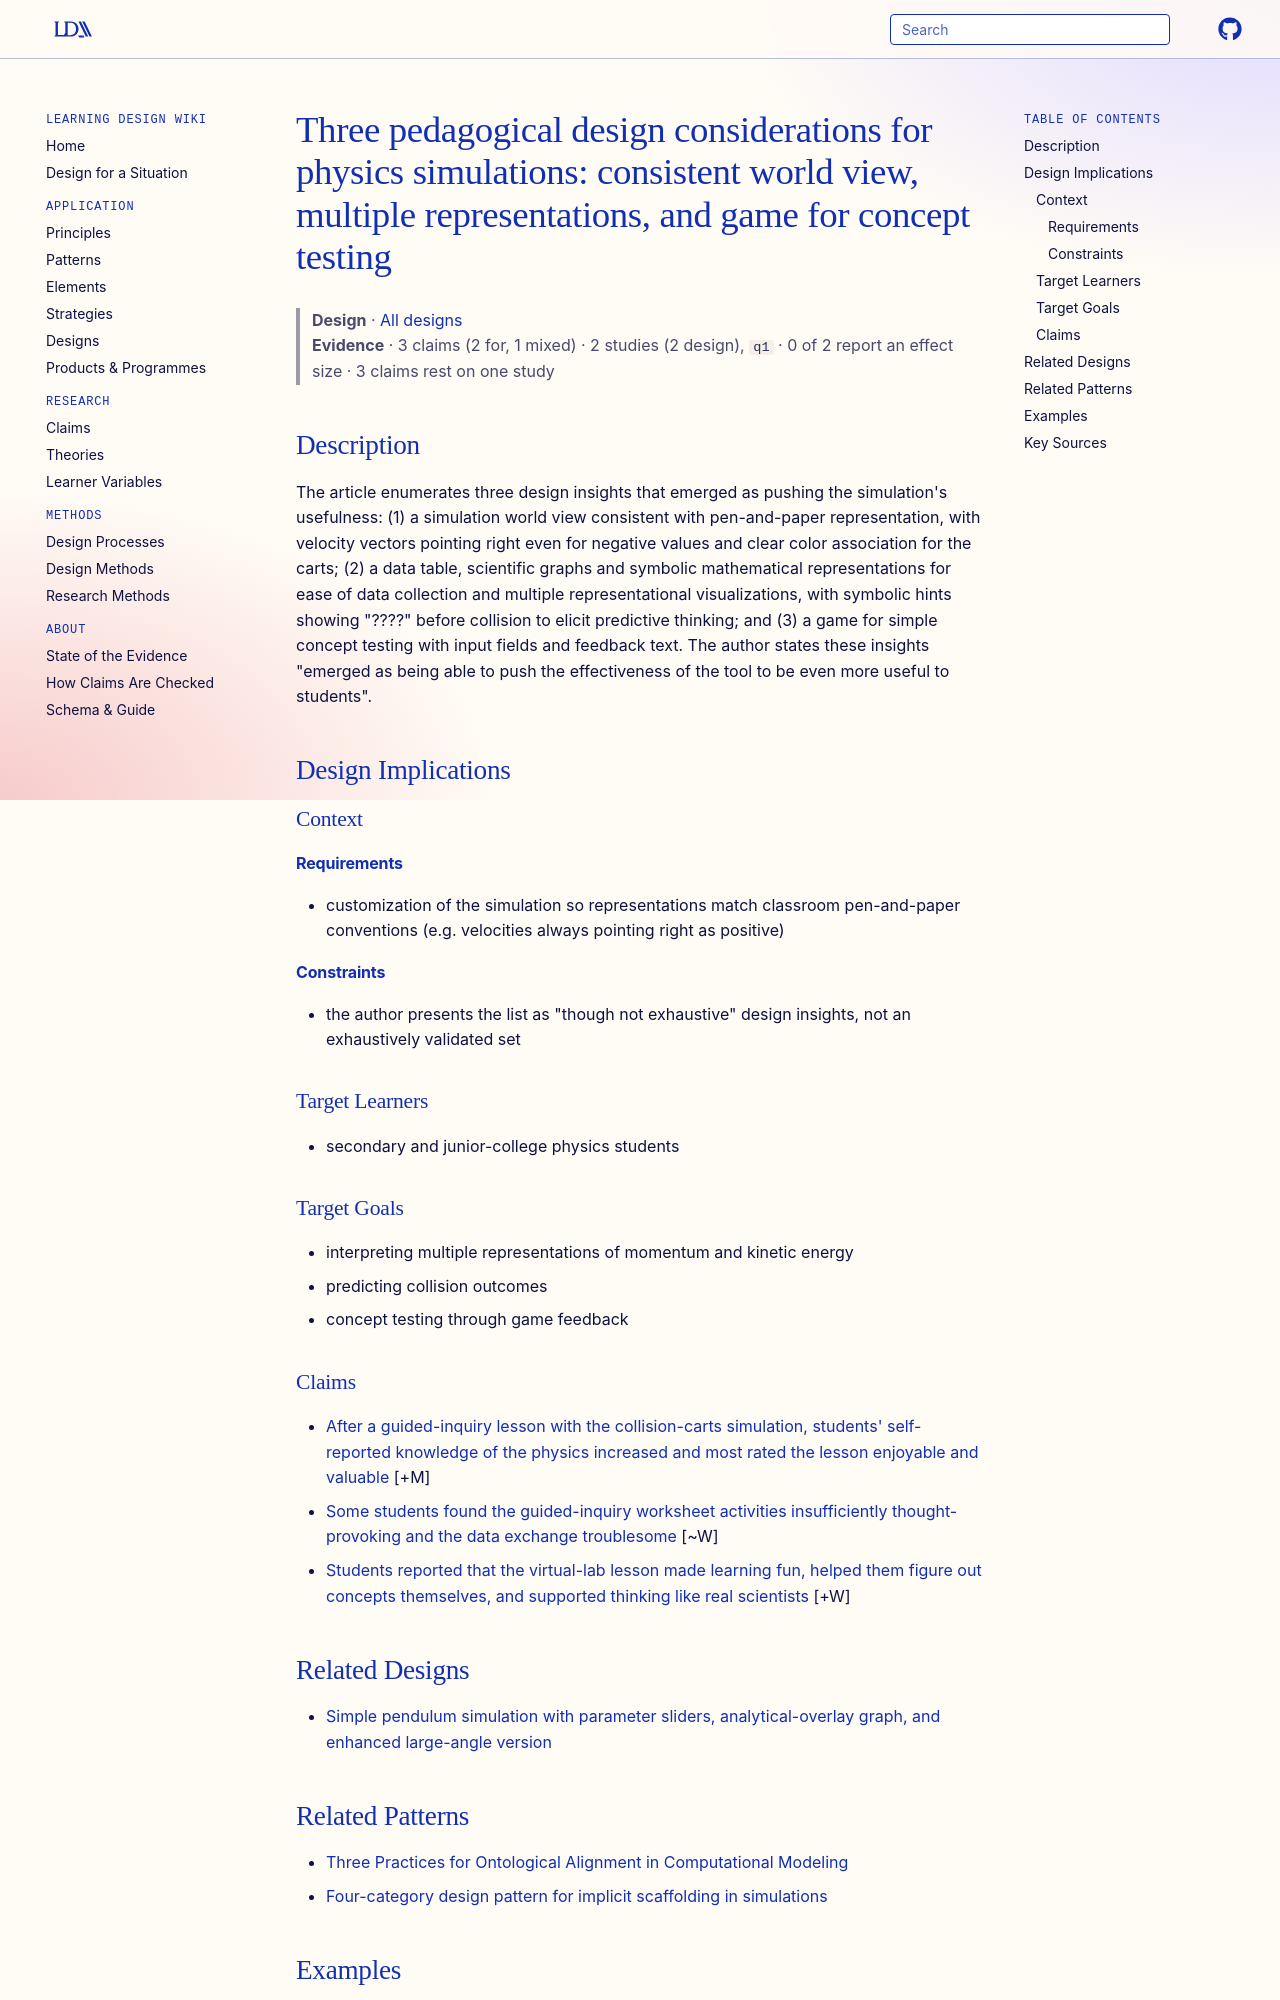

repository: Learning-Design-Alliance/learning-wiki · page: designs/three-pedagogical-simulation-design-considerations/index.html · generator: mkdocs

---
type: design
id: three-pedagogical-simulation-design-considerations
title: "Three pedagogical design considerations for physics simulations: consistent world view, multiple representations, and game for concept testing"
description: "The article enumerates three design insights that emerged as pushing the simulation's usefulness: (1) a simulation world view consistent with pen-and-paper representation, with velocity vectors pointing right even for..."
status: review
generated:
  by: "process:wiki-ingest"
  at: 2026-09-26
sources:
  - id: loo-kang-wee-2015
    resource: "http://iwant2study.org/ospsg/index.php/interactive-resources/physics/02-newtonian-mechanics/02-dynamics/46-one-dimension-collision-js-model"
    title: "Loo Kang WEE. (2015). One-Dimensional Collision Carts Computer Model and its Design Ideas for Productive Experiential Learning. http://iwant2study.org/ospsg/index.php/interactive-resources/physics/02-newtonian-mechanics/02-dynamics/46-one-dimension-collision-js-model"
    author: Loo Kang WEE
---

# Three pedagogical design considerations for physics simulations: consistent world view, multiple representations, and game for concept testing

> **Design** · [All designs](index.md)
> **Evidence** · 3 claims (2 for, 1 mixed) · 2 studies (2 design), `q1` · 0 of 2 report an effect size · 3 claims rest on one study

## Description
The article enumerates three design insights that emerged as pushing the simulation's usefulness: (1) a simulation world view consistent with pen-and-paper representation, with velocity vectors pointing right even for negative values and clear color association for the carts; (2) a data table, scientific graphs and symbolic mathematical representations for ease of data collection and multiple representational visualizations, with symbolic hints showing "????" before collision to elicit predictive thinking; and (3) a game for simple concept testing with input fields and feedback text. The author states these insights "emerged as being able to push the effectiveness of the tool to be even more useful to students".

## Design Implications

### Context
#### Requirements
- customization of the simulation so representations match classroom pen-and-paper conventions (e.g. velocities always pointing right as positive)
#### Constraints
- the author presents the list as "though not exhaustive" design insights, not an exhaustively validated set

### Target Learners
- secondary and junior-college physics students

### Target Goals
- interpreting multiple representations of momentum and kinetic energy
- predicting collision outcomes
- concept testing through game feedback

### Claims

- [After a guided-inquiry lesson with the collision-carts simulation, students' self-reported knowledge of the physics increased and most rated the lesson enjoyable and valuable](../claims/collision-carts-simulation-lesson-positive-student-feedback.md) [+M]
- [Some students found the guided-inquiry worksheet activities insufficiently thought-provoking and the data exchange troublesome](../claims/students-criticize-inquiry-worksheets-low-thinking.md) [~W]
- [Students reported that the virtual-lab lesson made learning fun, helped them figure out concepts themselves, and supported thinking like real scientists](../claims/students-report-simulation-lesson-fun-and-concept-figuring.md) [+W]

## Related Designs

- [Simple pendulum simulation with parameter sliders, analytical-overlay graph, and enhanced large-angle version](ai-generated-pendulum-simulation.md)
